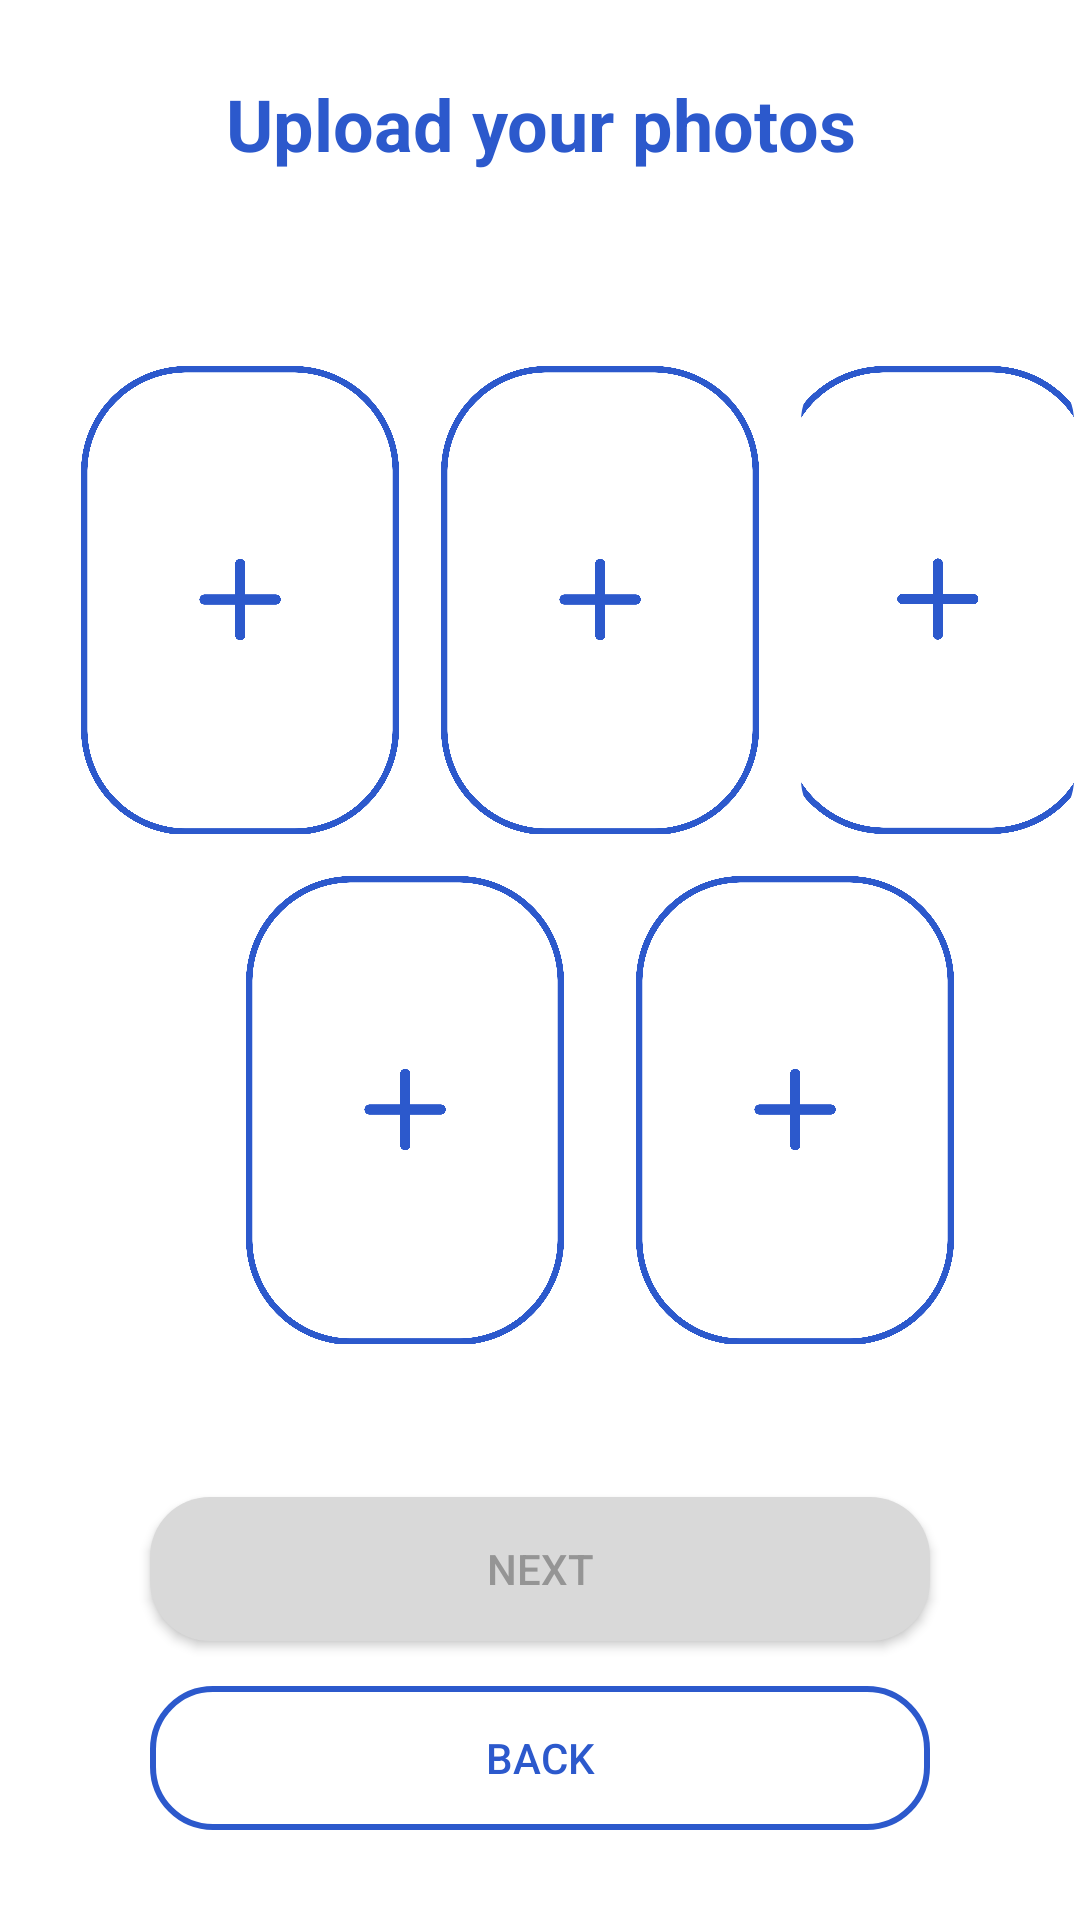

Reconstruct the res/layout file that produces this screen, plus the resources it refers to.
<!-- AndroidManifest.xml: application theme Theme.MeetYou -->
<!-- res/layout/activity_upload_photo.xml -->
<?xml version="1.0" encoding="utf-8"?>
<RelativeLayout xmlns:android="http://schemas.android.com/apk/res/android"
    android:layout_width="match_parent"
    android:layout_height="match_parent"
    xmlns:app="http://schemas.android.com/apk/res-auto"
    android:background="#FFFFFF">


    <RelativeLayout
        android:layout_width="match_parent"
        android:layout_height="450dp"
        android:layout_marginTop="45dp">
    
        <RelativeLayout
            android:layout_width="110dp"
            android:layout_height="160dp"
            android:layout_marginStart="25dp"
            android:layout_marginTop="75dp">
            <com.google.android.material.imageview.ShapeableImageView
                android:id="@+id/image1"
                android:layout_width="110dp"
                android:layout_height="160dp"
                android:background="@drawable/rounded_image"
                android:src="@drawable/ic_plus"
                android:scaleType="centerCrop"
                android:padding="2dp"
                app:shapeAppearanceOverlay="@style/rounded"
                android:adjustViewBounds="true"/>
        <androidx.appcompat.widget.AppCompatButton
            android:id="@+id/buttonUpload1"
            android:layout_width="match_parent"
            android:layout_height="match_parent"
            android:background="@android:color/transparent"/>
        </RelativeLayout>

        <RelativeLayout
            android:layout_width="110dp"
            android:layout_height="160dp"
            android:layout_marginStart="145dp"
            android:layout_marginTop="75dp">
            <com.google.android.material.imageview.ShapeableImageView
                android:id="@+id/image2"
                android:layout_width="110dp"
                android:layout_height="160dp"
                android:background="@drawable/rounded_image"
                android:src="@drawable/ic_plus"
                android:scaleType="centerCrop"
                android:padding="2dp"
                app:shapeAppearanceOverlay="@style/rounded"
                android:adjustViewBounds="true"/>
        <androidx.appcompat.widget.AppCompatButton
            android:id="@+id/buttonUpload2"
            android:layout_width="110dp"
            android:layout_height="160dp"
            android:background="@android:color/transparent" />
        </RelativeLayout>

        <RelativeLayout
            android:layout_width="110dp"
            android:layout_height="160dp"
            android:layout_marginStart="265dp"
            android:layout_marginTop="75dp">
            <com.google.android.material.imageview.ShapeableImageView
                android:id="@+id/image3"
                android:layout_width="110dp"
                android:layout_height="160dp"
                android:background="@drawable/rounded_image"
                android:src="@drawable/ic_plus"
                android:scaleType="centerCrop"
                android:padding="2dp"
                app:shapeAppearanceOverlay="@style/rounded"
                android:adjustViewBounds="true"/>
        <androidx.appcompat.widget.AppCompatButton
            android:id="@+id/buttonUpload3"
            android:layout_width="110dp"
            android:layout_height="160dp"
            android:background="@android:color/transparent" />
        </RelativeLayout>

        <RelativeLayout
            android:layout_width="110dp"
            android:layout_height="160dp"
            android:layout_marginLeft="80dp"
            android:layout_marginTop="245dp">
            <com.google.android.material.imageview.ShapeableImageView
                android:id="@+id/image4"
                android:layout_width="110dp"
                android:layout_height="160dp"
                android:background="@drawable/rounded_image"
                android:src="@drawable/ic_plus"
                android:scaleType="centerCrop"
                android:padding="2dp"
                app:shapeAppearanceOverlay="@style/rounded"
                android:adjustViewBounds="true"/>
            <androidx.appcompat.widget.AppCompatButton
                android:id="@+id/buttonUpload4"
                android:layout_width="110dp"
                android:layout_height="160dp"
                android:background="@android:color/transparent" />
        </RelativeLayout>

        <RelativeLayout
            android:layout_width="110dp"
            android:layout_height="160dp"
            android:layout_marginTop="245dp"
            android:layout_marginLeft="210dp">
            <com.google.android.material.imageview.ShapeableImageView
                android:id="@+id/image5"
                android:layout_width="110dp"
                android:layout_height="160dp"
                android:background="@drawable/rounded_image"
                android:src="@drawable/ic_plus"
                android:scaleType="centerCrop"
                android:padding="2dp"
                app:shapeAppearanceOverlay="@style/rounded"
                android:adjustViewBounds="true"/>
            <androidx.appcompat.widget.AppCompatButton
                android:id="@+id/buttonUpload5"
                android:layout_width="110dp"
                android:layout_height="160dp"
                android:background="@android:color/transparent" />
        </RelativeLayout>
    </RelativeLayout>

    
    <TextView
        android:id="@+id/textViewUploadYourPhoto"
        android:layout_width="match_parent"
        android:layout_height="wrap_content"
        android:layout_centerHorizontal="true"
        android:layout_marginTop="25dp"
        android:text="Upload your photos"
        android:textColor="@color/main"
        android:textSize="24sp"
        android:textStyle="bold"
        android:gravity="center"/>

    <RelativeLayout
        android:layout_width="match_parent"
        android:layout_height="200dp"
        android:layout_alignParentBottom="true">
        <androidx.appcompat.widget.AppCompatButton
            android:id="@+id/go_next_button"
            android:layout_width="match_parent"
            android:layout_height="wrap_content"
            android:layout_above="@+id/go_back_button"
            android:layout_alignParentStart="true"
            android:layout_alignParentEnd="true"
            android:layout_marginStart="50dp"
            android:layout_marginEnd="50dp"
            android:layout_marginBottom="15dp"
            android:background="@drawable/button_background_gray"
            android:text="@string/next_button"
            android:textColor="@color/neutral_dark_gray" />

        <androidx.appcompat.widget.AppCompatButton
            android:id="@+id/go_back_button"
            android:layout_width="match_parent"
            android:layout_height="wrap_content"
            android:layout_alignParentStart="true"
            android:layout_alignParentEnd="true"
            android:layout_alignParentBottom="true"
            android:layout_marginStart="50dp"
            android:layout_marginEnd="50dp"
            android:layout_marginBottom="30dp"
            android:background="@drawable/button_outline_background_blue"
            android:text="@string/back_button"
            android:textColor="@color/main" />
    </RelativeLayout>

</RelativeLayout>
<!-- resources referenced by this layout -->
<resources>
  <color name="main">#2C59CC</color>
  <color name="neutral_dark_gray">#959595</color>
  <!-- drawable button_background_gray (drawable) -->
  <shape xmlns:android="http://schemas.android.com/apk/res/android">
      <solid android:color="#d9d9d9" />
      <corners android:radius="20dp" />
  </shape>
  <!-- drawable button_outline_background_blue (drawable) -->
  <shape xmlns:android="http://schemas.android.com/apk/res/android">
  <stroke android:width="2dp" android:color="@color/main" />
      <corners android:radius="20dp" />
  </shape>
  <!-- drawable ic_plus: png bitmap (drawable-mdpi, 87437 bytes) -->
  <!-- drawable rounded_image (drawable) -->
  <shape xmlns:android="http://schemas.android.com/apk/res/android">
      <corners android:radius="360dp" />
      <solid android:color="@android:color/transparent" />
  </shape>
  <string name="back_button">Back</string>
  <string name="next_button">Next</string>
  <style name="rounded">
          <item name="cornerSize">20%</item>
      </style>
  <style name="Theme.MeetYou" parent="Base.Theme.MeetYou" />
  <style name="Base.Theme.MeetYou" parent="Theme.AppCompat.Light.NoActionBar">
          
          
          <item name="colorPrimary">@color/white</item>
          <item name="colorSecondary">@color/main</item>
      </style>
  <color name="white">#FFFFFFFF</color>
</resources>
